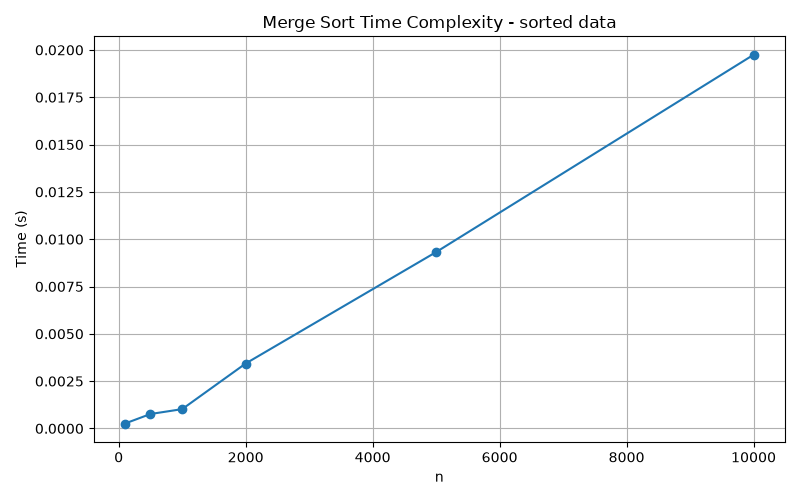

Source data for this figure (header and first rows):
n, time_seconds, steps
100, 0.0002614, 672
500, 0.0007632, 4488
1000, 0.001021, 9976
2000, 0.003431, 21952
5000, 0.00932, 61808
10000, 0.01974, 133616
